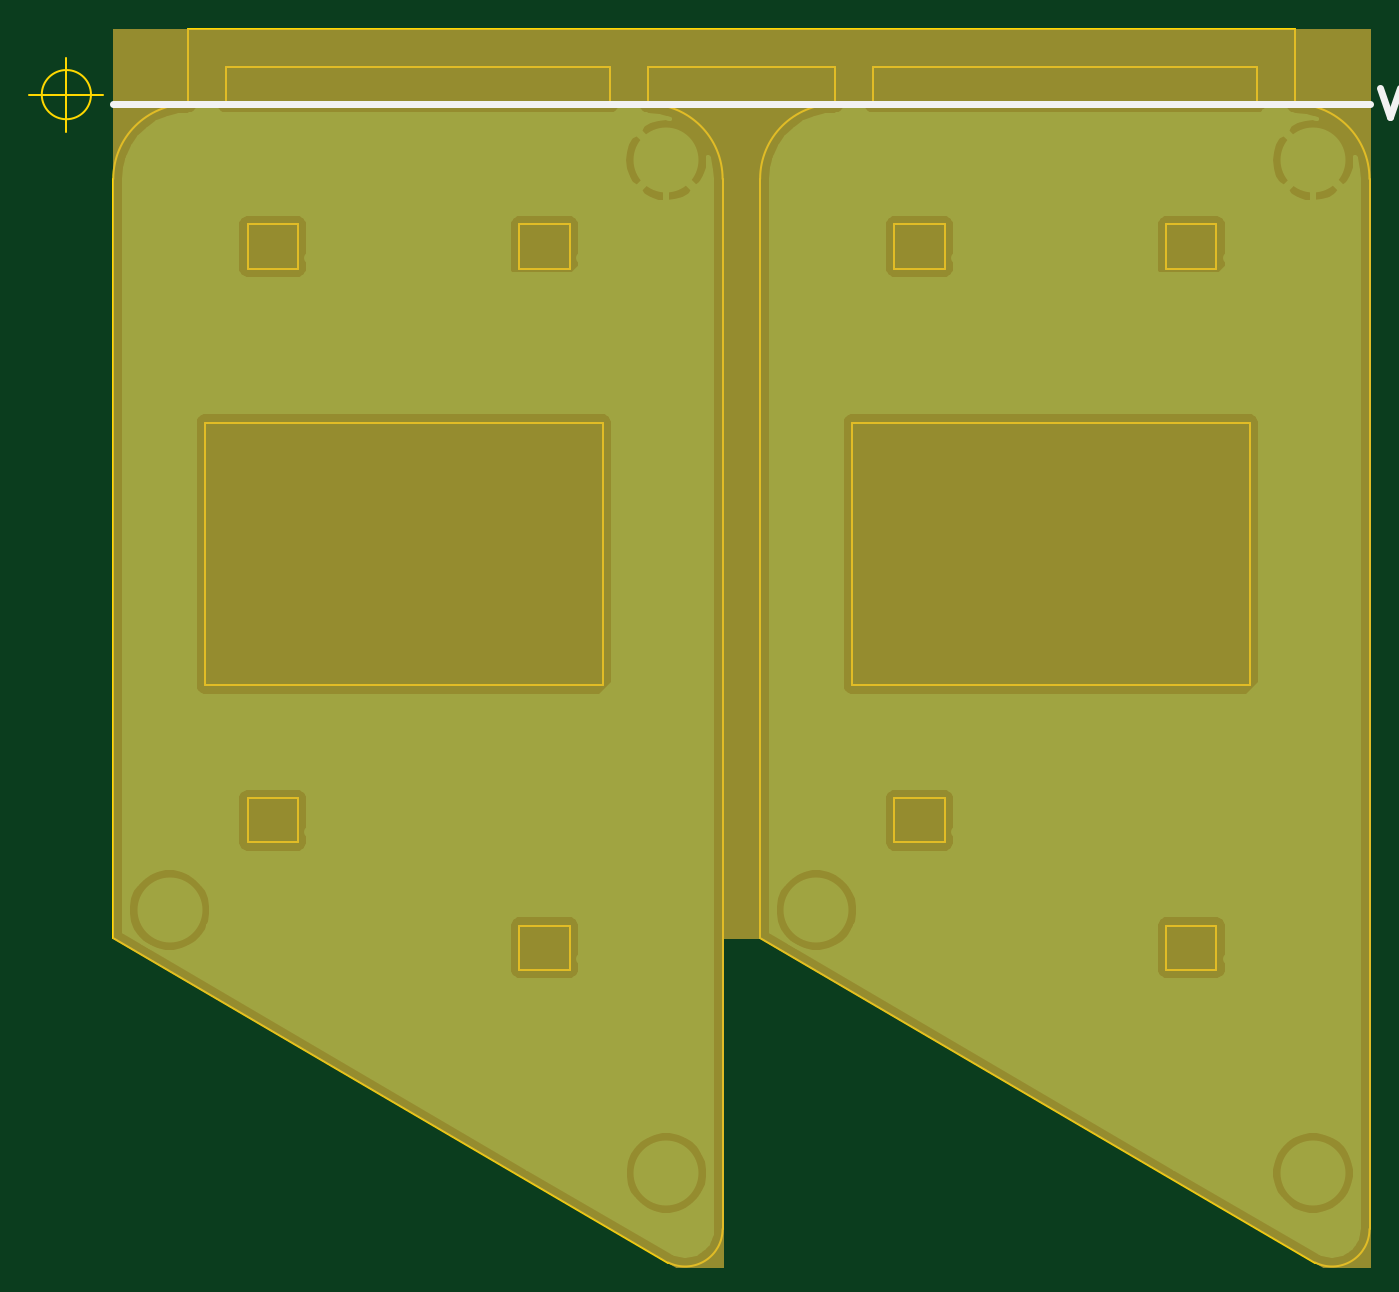
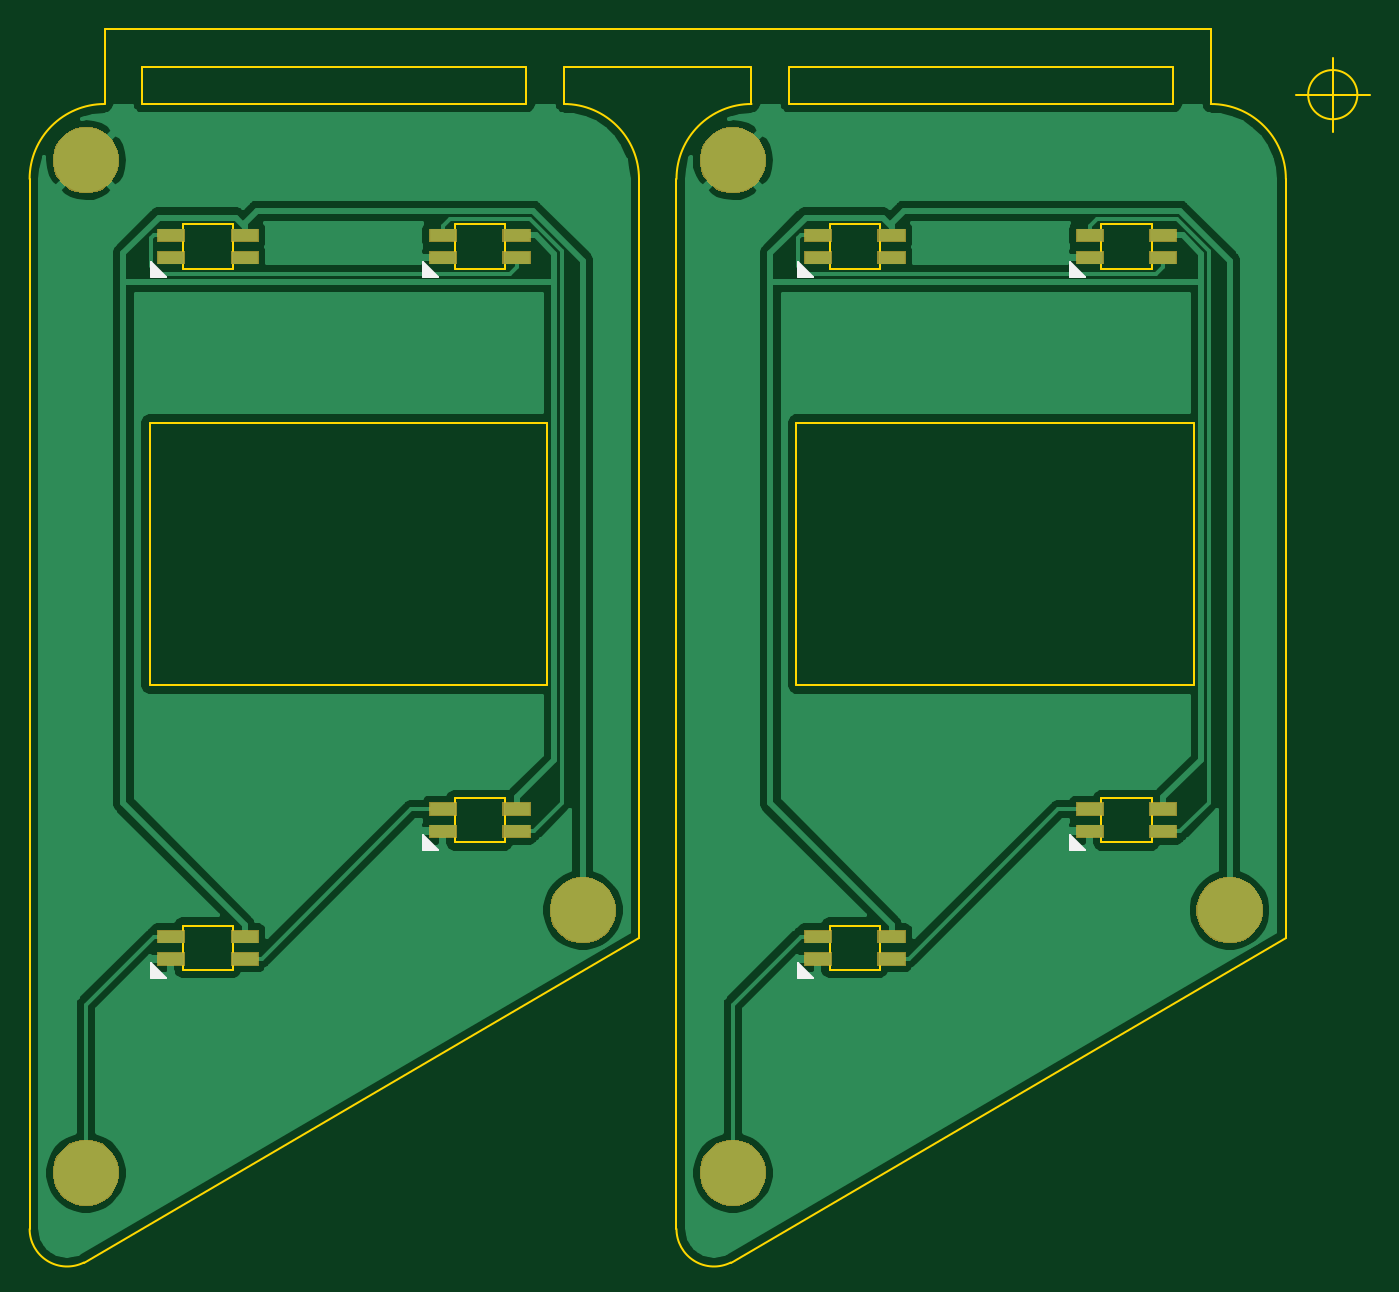
Circuit board: 7 layer files. Board 90.8 x 83.6 mm.
- bottom_copper: shield-B_Cu.gbl (58299 bytes)
- bottom_mask: shield-B_Mask.gbs (10543 bytes)
- bottom_silk: shield-B_SilkS.gbo (2221 bytes)
- outline: shield-Edge_Cuts.gm1 (4073 bytes)
- top_copper: shield-F_Cu.gtl (47102 bytes)
- top_mask: shield-F_Mask.gts (6662 bytes)
- top_silk: shield-F_SilkS.gto (2332 bytes)

=== bottom_copper: shield-B_Cu.gbl (58299 bytes, source omitted) ===
=== bottom_mask: shield-B_Mask.gbs (10543 bytes, source omitted) ===
=== bottom_silk: shield-B_SilkS.gbo ===
G04 #@! TF.GenerationSoftware,KiCad,Pcbnew,5.1.5+dfsg1-2build2*
G04 #@! TF.CreationDate,2020-12-19T04:00:09+09:00*
G04 #@! TF.ProjectId,shield,73686965-6c64-42e6-9b69-6361645f7063,rev?*
G04 #@! TF.SameCoordinates,Original*
G04 #@! TF.FileFunction,Legend,Bot*
G04 #@! TF.FilePolarity,Positive*
%FSLAX46Y46*%
G04 Gerber Fmt 4.6, Leading zero omitted, Abs format (unit mm)*
G04 Created by KiCad (PCBNEW 5.1.5+dfsg1-2build2) date 2020-12-19 04:00:09*
%MOMM*%
%LPD*%
G04 APERTURE LIST*
%ADD10C,0.150000*%
G04 APERTURE END LIST*
D10*
G36*
X89535000Y-95250000D02*
G01*
X88519000Y-96266000D01*
X89535000Y-96266000D01*
X89535000Y-95250000D01*
G37*
X89535000Y-95250000D02*
X88519000Y-96266000D01*
X89535000Y-96266000D01*
X89535000Y-95250000D01*
G36*
X107950000Y-103886000D02*
G01*
X106934000Y-104902000D01*
X107950000Y-104902000D01*
X107950000Y-103886000D01*
G37*
X107950000Y-103886000D02*
X106934000Y-104902000D01*
X107950000Y-104902000D01*
X107950000Y-103886000D01*
G36*
X89535000Y-56388000D02*
G01*
X88519000Y-57404000D01*
X89535000Y-57404000D01*
X89535000Y-56388000D01*
G37*
X89535000Y-56388000D02*
X88519000Y-57404000D01*
X89535000Y-57404000D01*
X89535000Y-56388000D01*
G36*
X107950000Y-56388000D02*
G01*
X106934000Y-57404000D01*
X107950000Y-57404000D01*
X107950000Y-56388000D01*
G37*
X107950000Y-56388000D02*
X106934000Y-57404000D01*
X107950000Y-57404000D01*
X107950000Y-56388000D01*
G36*
X45720000Y-95250000D02*
G01*
X44704000Y-96266000D01*
X45720000Y-96266000D01*
X45720000Y-95250000D01*
G37*
X45720000Y-95250000D02*
X44704000Y-96266000D01*
X45720000Y-96266000D01*
X45720000Y-95250000D01*
G36*
X45720000Y-56388000D02*
G01*
X44704000Y-57404000D01*
X45720000Y-57404000D01*
X45720000Y-56388000D01*
G37*
X45720000Y-56388000D02*
X44704000Y-57404000D01*
X45720000Y-57404000D01*
X45720000Y-56388000D01*
G36*
X64135000Y-103886000D02*
G01*
X63119000Y-104902000D01*
X64135000Y-104902000D01*
X64135000Y-103886000D01*
G37*
X64135000Y-103886000D02*
X63119000Y-104902000D01*
X64135000Y-104902000D01*
X64135000Y-103886000D01*
G36*
X64135000Y-56388000D02*
G01*
X63119000Y-57404000D01*
X64135000Y-57404000D01*
X64135000Y-56388000D01*
G37*
X64135000Y-56388000D02*
X63119000Y-57404000D01*
X64135000Y-57404000D01*
X64135000Y-56388000D01*
M02*

=== outline: shield-Edge_Cuts.gm1 ===
G04 #@! TF.GenerationSoftware,KiCad,Pcbnew,5.1.5+dfsg1-2build2*
G04 #@! TF.CreationDate,2020-12-19T04:00:09+09:00*
G04 #@! TF.ProjectId,shield,73686965-6c64-42e6-9b69-6361645f7063,rev?*
G04 #@! TF.SameCoordinates,Original*
G04 #@! TF.FileFunction,Profile,NP*
%FSLAX46Y46*%
G04 Gerber Fmt 4.6, Leading zero omitted, Abs format (unit mm)*
G04 Created by KiCad (PCBNEW 5.1.5+dfsg1-2build2) date 2020-12-19 04:00:09*
%MOMM*%
%LPD*%
G04 APERTURE LIST*
%ADD10C,0.150000*%
%ADD11C,0.120000*%
G04 APERTURE END LIST*
D10*
X38735000Y-43180000D02*
X38735000Y-45720000D01*
X64770000Y-43180000D02*
X38735000Y-43180000D01*
X64770000Y-45720000D02*
X64770000Y-43180000D01*
X67310000Y-43180000D02*
X67310000Y-45720000D01*
X80010000Y-43180000D02*
X67310000Y-43180000D01*
X80010000Y-45720000D02*
X80010000Y-43180000D01*
X82550000Y-43180000D02*
X82550000Y-45720000D01*
X108585000Y-43180000D02*
X82550000Y-43180000D01*
X108585000Y-45720000D02*
X108585000Y-43180000D01*
X111125000Y-40640000D02*
X111125000Y-45720000D01*
X36195000Y-40640000D02*
X111125000Y-40640000D01*
X36195000Y-45720000D02*
X36195000Y-40640000D01*
X82550000Y-45720000D02*
X108585000Y-45720000D01*
X74930000Y-50800000D02*
G75*
G02X80010000Y-45720000I5080000J0D01*
G01*
X111125000Y-45720000D02*
G75*
G02X116205000Y-50800000I0J-5080000D01*
G01*
X112529077Y-124191845D02*
G75*
G03X116205000Y-121920000I1135923J2271845D01*
G01*
X116205000Y-121920000D02*
X116205000Y-50800000D01*
X112529077Y-124191845D02*
X74930000Y-102235000D01*
X74930000Y-102235000D02*
X74930000Y-50800000D01*
X81153000Y-67310000D02*
X108077000Y-67310000D01*
X108077000Y-67310000D02*
X108077000Y-85090000D01*
X108077000Y-85090000D02*
X81153000Y-85090000D01*
X81153000Y-85090000D02*
X81153000Y-67310000D01*
X64262000Y-85090000D02*
X37338000Y-85090000D01*
X37338000Y-85090000D02*
X37338000Y-67310000D01*
X64262000Y-67310000D02*
X64262000Y-85090000D01*
X37338000Y-67310000D02*
X64262000Y-67310000D01*
X31115000Y-102235000D02*
X31115000Y-50800000D01*
X68714077Y-124191845D02*
X31115000Y-102235000D01*
X72390000Y-121920000D02*
X72390000Y-50800000D01*
X68714077Y-124191845D02*
G75*
G03X72390000Y-121920000I1135923J2271845D01*
G01*
X67310000Y-45720000D02*
G75*
G02X72390000Y-50800000I0J-5080000D01*
G01*
X31115000Y-50800000D02*
G75*
G02X36195000Y-45720000I5080000J0D01*
G01*
X38735000Y-45720000D02*
X64770000Y-45720000D01*
X29606666Y-45085000D02*
G75*
G03X29606666Y-45085000I-1666666J0D01*
G01*
X25440000Y-45085000D02*
X30440000Y-45085000D01*
X27940000Y-42585000D02*
X27940000Y-47585000D01*
D11*
X87425000Y-92734000D02*
X87425000Y-95734000D01*
X87425000Y-95734000D02*
X84025000Y-95734000D01*
X84025000Y-95734000D02*
X84025000Y-92734000D01*
X84025000Y-92734000D02*
X87425000Y-92734000D01*
X105840000Y-101370000D02*
X105840000Y-104370000D01*
X105840000Y-104370000D02*
X102440000Y-104370000D01*
X102440000Y-104370000D02*
X102440000Y-101370000D01*
X102440000Y-101370000D02*
X105840000Y-101370000D01*
X87425000Y-53872000D02*
X87425000Y-56872000D01*
X87425000Y-56872000D02*
X84025000Y-56872000D01*
X84025000Y-56872000D02*
X84025000Y-53872000D01*
X84025000Y-53872000D02*
X87425000Y-53872000D01*
X105840000Y-53872000D02*
X105840000Y-56872000D01*
X105840000Y-56872000D02*
X102440000Y-56872000D01*
X102440000Y-56872000D02*
X102440000Y-53872000D01*
X102440000Y-53872000D02*
X105840000Y-53872000D01*
X40210000Y-92734000D02*
X43610000Y-92734000D01*
X40210000Y-95734000D02*
X40210000Y-92734000D01*
X43610000Y-95734000D02*
X40210000Y-95734000D01*
X43610000Y-92734000D02*
X43610000Y-95734000D01*
X40210000Y-53872000D02*
X43610000Y-53872000D01*
X40210000Y-56872000D02*
X40210000Y-53872000D01*
X43610000Y-56872000D02*
X40210000Y-56872000D01*
X43610000Y-53872000D02*
X43610000Y-56872000D01*
X58625000Y-101370000D02*
X62025000Y-101370000D01*
X58625000Y-104370000D02*
X58625000Y-101370000D01*
X62025000Y-104370000D02*
X58625000Y-104370000D01*
X62025000Y-101370000D02*
X62025000Y-104370000D01*
X58625000Y-53872000D02*
X62025000Y-53872000D01*
X58625000Y-56872000D02*
X58625000Y-53872000D01*
X62025000Y-56872000D02*
X58625000Y-56872000D01*
X62025000Y-53872000D02*
X62025000Y-56872000D01*
M02*

=== top_copper: shield-F_Cu.gtl (47102 bytes, source omitted) ===
=== top_mask: shield-F_Mask.gts ===
G04 #@! TF.GenerationSoftware,KiCad,Pcbnew,5.1.5+dfsg1-2build2*
G04 #@! TF.CreationDate,2020-12-19T04:00:09+09:00*
G04 #@! TF.ProjectId,shield,73686965-6c64-42e6-9b69-6361645f7063,rev?*
G04 #@! TF.SameCoordinates,Original*
G04 #@! TF.FileFunction,Soldermask,Top*
G04 #@! TF.FilePolarity,Negative*
%FSLAX46Y46*%
G04 Gerber Fmt 4.6, Leading zero omitted, Abs format (unit mm)*
G04 Created by KiCad (PCBNEW 5.1.5+dfsg1-2build2) date 2020-12-19 04:00:09*
%MOMM*%
%LPD*%
G04 APERTURE LIST*
%ADD10C,0.100000*%
G04 APERTURE END LIST*
D10*
G36*
X116205000Y-124460000D02*
G01*
X113030000Y-124460000D01*
X74930000Y-102235000D01*
X72390000Y-102235000D01*
X72390000Y-124460000D01*
X69215000Y-124460000D01*
X31115000Y-102235000D01*
X31115000Y-40640000D01*
X116205000Y-40640000D01*
X116205000Y-124460000D01*
G37*
X116205000Y-124460000D02*
X113030000Y-124460000D01*
X74930000Y-102235000D01*
X72390000Y-102235000D01*
X72390000Y-124460000D01*
X69215000Y-124460000D01*
X31115000Y-102235000D01*
X31115000Y-40640000D01*
X116205000Y-40640000D01*
X116205000Y-124460000D01*
G36*
X68855880Y-115869776D02*
G01*
X69236593Y-115945504D01*
X69646249Y-116115189D01*
X70014929Y-116361534D01*
X70328466Y-116675071D01*
X70574811Y-117043751D01*
X70744496Y-117453407D01*
X70831000Y-117888296D01*
X70831000Y-118331704D01*
X70744496Y-118766593D01*
X70574811Y-119176249D01*
X70328466Y-119544929D01*
X70014929Y-119858466D01*
X69646249Y-120104811D01*
X69236593Y-120274496D01*
X68855880Y-120350224D01*
X68801705Y-120361000D01*
X68358295Y-120361000D01*
X68304120Y-120350224D01*
X67923407Y-120274496D01*
X67513751Y-120104811D01*
X67145071Y-119858466D01*
X66831534Y-119544929D01*
X66585189Y-119176249D01*
X66415504Y-118766593D01*
X66329000Y-118331704D01*
X66329000Y-117888296D01*
X66415504Y-117453407D01*
X66585189Y-117043751D01*
X66831534Y-116675071D01*
X67145071Y-116361534D01*
X67513751Y-116115189D01*
X67923407Y-115945504D01*
X68304120Y-115869776D01*
X68358295Y-115859000D01*
X68801705Y-115859000D01*
X68855880Y-115869776D01*
G37*
G36*
X112670880Y-115869776D02*
G01*
X113051593Y-115945504D01*
X113461249Y-116115189D01*
X113829929Y-116361534D01*
X114143466Y-116675071D01*
X114389811Y-117043751D01*
X114559496Y-117453407D01*
X114646000Y-117888296D01*
X114646000Y-118331704D01*
X114559496Y-118766593D01*
X114389811Y-119176249D01*
X114143466Y-119544929D01*
X113829929Y-119858466D01*
X113461249Y-120104811D01*
X113051593Y-120274496D01*
X112670880Y-120350224D01*
X112616705Y-120361000D01*
X112173295Y-120361000D01*
X112119120Y-120350224D01*
X111738407Y-120274496D01*
X111328751Y-120104811D01*
X110960071Y-119858466D01*
X110646534Y-119544929D01*
X110400189Y-119176249D01*
X110230504Y-118766593D01*
X110144000Y-118331704D01*
X110144000Y-117888296D01*
X110230504Y-117453407D01*
X110400189Y-117043751D01*
X110646534Y-116675071D01*
X110960071Y-116361534D01*
X111328751Y-116115189D01*
X111738407Y-115945504D01*
X112119120Y-115869776D01*
X112173295Y-115859000D01*
X112616705Y-115859000D01*
X112670880Y-115869776D01*
G37*
G36*
X79015880Y-98089776D02*
G01*
X79396593Y-98165504D01*
X79806249Y-98335189D01*
X80174929Y-98581534D01*
X80488466Y-98895071D01*
X80734811Y-99263751D01*
X80904496Y-99673407D01*
X80991000Y-100108296D01*
X80991000Y-100551704D01*
X80904496Y-100986593D01*
X80734811Y-101396249D01*
X80488466Y-101764929D01*
X80174929Y-102078466D01*
X79806249Y-102324811D01*
X79396593Y-102494496D01*
X79015880Y-102570224D01*
X78961705Y-102581000D01*
X78518295Y-102581000D01*
X78464120Y-102570224D01*
X78083407Y-102494496D01*
X77673751Y-102324811D01*
X77305071Y-102078466D01*
X76991534Y-101764929D01*
X76745189Y-101396249D01*
X76575504Y-100986593D01*
X76489000Y-100551704D01*
X76489000Y-100108296D01*
X76575504Y-99673407D01*
X76745189Y-99263751D01*
X76991534Y-98895071D01*
X77305071Y-98581534D01*
X77673751Y-98335189D01*
X78083407Y-98165504D01*
X78464120Y-98089776D01*
X78518295Y-98079000D01*
X78961705Y-98079000D01*
X79015880Y-98089776D01*
G37*
G36*
X35200880Y-98089776D02*
G01*
X35581593Y-98165504D01*
X35991249Y-98335189D01*
X36359929Y-98581534D01*
X36673466Y-98895071D01*
X36919811Y-99263751D01*
X37089496Y-99673407D01*
X37176000Y-100108296D01*
X37176000Y-100551704D01*
X37089496Y-100986593D01*
X36919811Y-101396249D01*
X36673466Y-101764929D01*
X36359929Y-102078466D01*
X35991249Y-102324811D01*
X35581593Y-102494496D01*
X35200880Y-102570224D01*
X35146705Y-102581000D01*
X34703295Y-102581000D01*
X34649120Y-102570224D01*
X34268407Y-102494496D01*
X33858751Y-102324811D01*
X33490071Y-102078466D01*
X33176534Y-101764929D01*
X32930189Y-101396249D01*
X32760504Y-100986593D01*
X32674000Y-100551704D01*
X32674000Y-100108296D01*
X32760504Y-99673407D01*
X32930189Y-99263751D01*
X33176534Y-98895071D01*
X33490071Y-98581534D01*
X33858751Y-98335189D01*
X34268407Y-98165504D01*
X34649120Y-98089776D01*
X34703295Y-98079000D01*
X35146705Y-98079000D01*
X35200880Y-98089776D01*
G37*
G36*
X112670880Y-47289776D02*
G01*
X113051593Y-47365504D01*
X113461249Y-47535189D01*
X113829929Y-47781534D01*
X114143466Y-48095071D01*
X114389811Y-48463751D01*
X114559496Y-48873407D01*
X114646000Y-49308296D01*
X114646000Y-49751704D01*
X114559496Y-50186593D01*
X114389811Y-50596249D01*
X114143466Y-50964929D01*
X113829929Y-51278466D01*
X113461249Y-51524811D01*
X113051593Y-51694496D01*
X112670880Y-51770224D01*
X112616705Y-51781000D01*
X112173295Y-51781000D01*
X112119120Y-51770224D01*
X111738407Y-51694496D01*
X111328751Y-51524811D01*
X110960071Y-51278466D01*
X110646534Y-50964929D01*
X110400189Y-50596249D01*
X110230504Y-50186593D01*
X110144000Y-49751704D01*
X110144000Y-49308296D01*
X110230504Y-48873407D01*
X110400189Y-48463751D01*
X110646534Y-48095071D01*
X110960071Y-47781534D01*
X111328751Y-47535189D01*
X111738407Y-47365504D01*
X112119120Y-47289776D01*
X112173295Y-47279000D01*
X112616705Y-47279000D01*
X112670880Y-47289776D01*
G37*
G36*
X68855880Y-47289776D02*
G01*
X69236593Y-47365504D01*
X69646249Y-47535189D01*
X70014929Y-47781534D01*
X70328466Y-48095071D01*
X70574811Y-48463751D01*
X70744496Y-48873407D01*
X70831000Y-49308296D01*
X70831000Y-49751704D01*
X70744496Y-50186593D01*
X70574811Y-50596249D01*
X70328466Y-50964929D01*
X70014929Y-51278466D01*
X69646249Y-51524811D01*
X69236593Y-51694496D01*
X68855880Y-51770224D01*
X68801705Y-51781000D01*
X68358295Y-51781000D01*
X68304120Y-51770224D01*
X67923407Y-51694496D01*
X67513751Y-51524811D01*
X67145071Y-51278466D01*
X66831534Y-50964929D01*
X66585189Y-50596249D01*
X66415504Y-50186593D01*
X66329000Y-49751704D01*
X66329000Y-49308296D01*
X66415504Y-48873407D01*
X66585189Y-48463751D01*
X66831534Y-48095071D01*
X67145071Y-47781534D01*
X67513751Y-47535189D01*
X67923407Y-47365504D01*
X68304120Y-47289776D01*
X68358295Y-47279000D01*
X68801705Y-47279000D01*
X68855880Y-47289776D01*
G37*
M02*

=== top_silk: shield-F_SilkS.gto ===
G04 #@! TF.GenerationSoftware,KiCad,Pcbnew,5.1.5+dfsg1-2build2*
G04 #@! TF.CreationDate,2020-12-19T04:00:09+09:00*
G04 #@! TF.ProjectId,shield,73686965-6c64-42e6-9b69-6361645f7063,rev?*
G04 #@! TF.SameCoordinates,Original*
G04 #@! TF.FileFunction,Legend,Top*
G04 #@! TF.FilePolarity,Positive*
%FSLAX46Y46*%
G04 Gerber Fmt 4.6, Leading zero omitted, Abs format (unit mm)*
G04 Created by KiCad (PCBNEW 5.1.5+dfsg1-2build2) date 2020-12-19 04:00:09*
%MOMM*%
%LPD*%
G04 APERTURE LIST*
%ADD10C,0.500000*%
G04 APERTURE END LIST*
D10*
X116904523Y-44624761D02*
X117571190Y-46624761D01*
X118237857Y-44624761D01*
X118904523Y-45862857D02*
X120428333Y-45862857D01*
X122523571Y-46434285D02*
X122428333Y-46529523D01*
X122142619Y-46624761D01*
X121952142Y-46624761D01*
X121666428Y-46529523D01*
X121475952Y-46339047D01*
X121380714Y-46148571D01*
X121285476Y-45767619D01*
X121285476Y-45481904D01*
X121380714Y-45100952D01*
X121475952Y-44910476D01*
X121666428Y-44720000D01*
X121952142Y-44624761D01*
X122142619Y-44624761D01*
X122428333Y-44720000D01*
X122523571Y-44815238D01*
X124237857Y-45291428D02*
X124237857Y-46624761D01*
X123380714Y-45291428D02*
X123380714Y-46339047D01*
X123475952Y-46529523D01*
X123666428Y-46624761D01*
X123952142Y-46624761D01*
X124142619Y-46529523D01*
X124237857Y-46434285D01*
X124904523Y-45291428D02*
X125666428Y-45291428D01*
X125190238Y-44624761D02*
X125190238Y-46339047D01*
X125285476Y-46529523D01*
X125475952Y-46624761D01*
X125666428Y-46624761D01*
X128809285Y-46624761D02*
X127856904Y-46624761D01*
X127856904Y-44624761D01*
X129475952Y-46624761D02*
X129475952Y-45291428D01*
X129475952Y-44624761D02*
X129380714Y-44720000D01*
X129475952Y-44815238D01*
X129571190Y-44720000D01*
X129475952Y-44624761D01*
X129475952Y-44815238D01*
X130428333Y-45291428D02*
X130428333Y-46624761D01*
X130428333Y-45481904D02*
X130523571Y-45386666D01*
X130714047Y-45291428D01*
X130999761Y-45291428D01*
X131190238Y-45386666D01*
X131285476Y-45577142D01*
X131285476Y-46624761D01*
X132999761Y-46529523D02*
X132809285Y-46624761D01*
X132428333Y-46624761D01*
X132237857Y-46529523D01*
X132142619Y-46339047D01*
X132142619Y-45577142D01*
X132237857Y-45386666D01*
X132428333Y-45291428D01*
X132809285Y-45291428D01*
X132999761Y-45386666D01*
X133095000Y-45577142D01*
X133095000Y-45767619D01*
X132142619Y-45958095D01*
X31115000Y-45720000D02*
X116205000Y-45720000D01*
M02*

